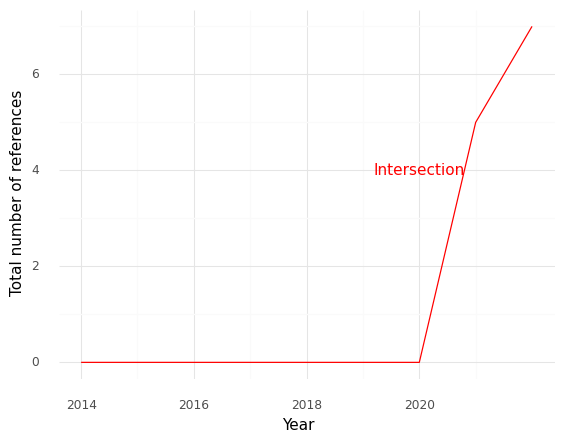

Source data for this figure (header and first rows):
, Year, intersection
0, 2014, 0.0
1, 2018, 0.0
2, 2020, 0.0
3, 2021, 5.0
4, 2022, 7.0
